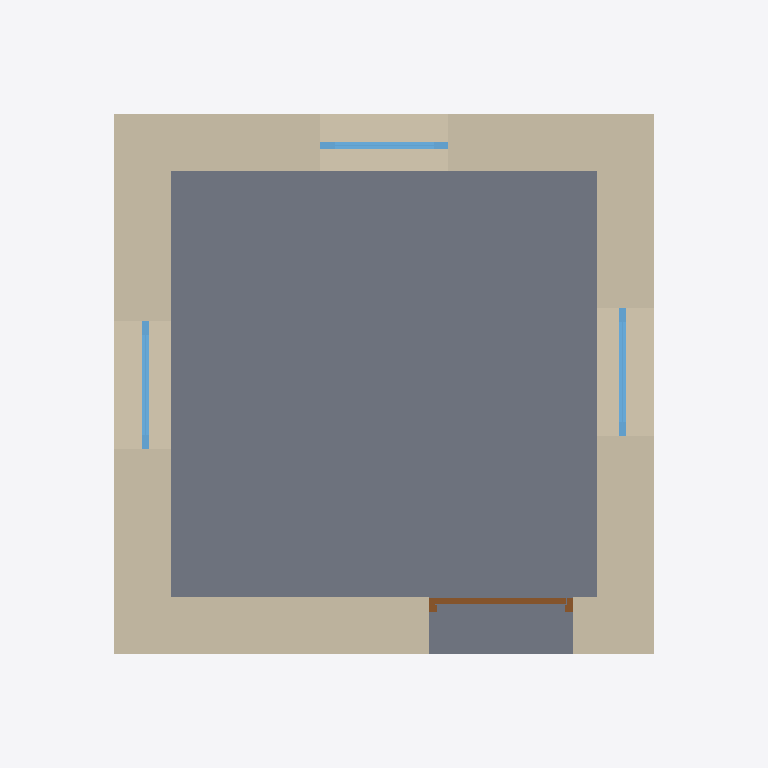
Plan cut of the same IFC building model at storey 'Ground Floor' (level 0.00 m, cut at 1.40 m), seen from above with north up, elements coloured by IFC class: 4 walls (beige), 3 windows (light blue), 1 slab (grey), 1 door (brown). Cut surfaces are drawn darker.
Extent 5.0 m × 5.0 m × 4.7 m (x, y, z). Storeys (2): Ground Floor at 0.00 m; Roof Level at 3.00 m. Elements (10): 4 IfcWall, 3 IfcWindow, 1 IfcDoor, 1 IfcRoof, 1 IfcSlab.

HEADER;
FILE_DESCRIPTION(('ViewDefinition[DesignTransferView]'),'2;1');
FILE_NAME('Plan.ifc','2025-11-25T08:19:22+05:30',(''),(''),'IfcOpenShell 0.8.3-post1','Bonsai 0.8.3-post1','');
FILE_SCHEMA(('IFC4X3'));
ENDSEC;
DATA;
#1=IFCPROJECT('0rck8HktDFAReN3qgK62BN',$,'My Project',$,$,$,$,(#14,#26),#9);
#31=IFCSITE('1wEvLfjfnDcP7Go3rVInFi',$,'My Site',$,$,#54,$,$,$,$,$,$,$,$);
#37=IFCBUILDING('0ZCcAAD1z9v9YLlKy6iRn6',$,'My Building',$,$,#60,$,$,$,$,$,$);
#43=IFCBUILDINGSTOREY('2j4sADYTn5FxioxuiPsKIj',$,'Ground Floor',$,$,#66,$,$,$,$);
#1885=IFCBUILDINGSTOREY('0bUwXkTwH2GOWNaZLMslNh',$,'Roof Level',$,$,#1906,$,$,$,$);
#1862=IFCSLAB('2vWiDcbi1CRBGFnFRqJRVw',$,'Slab',$,$,#1870,#1877,$,$);
#1272=IFCWALL('1t$Lcg73v6aQJpceAm3AYp',$,'Wall',$,$,#1424,#1278,$,$);
#1247=IFCWALL('2USou92s58Ew5o9bpRq45m',$,'Wall',$,$,#1392,#1253,$,$);
#1220=IFCWALL('3TwhaYA0z0ORhxTx8JB2aI',$,'Wall',$,$,#1488,#1228,$,$);
#1297=IFCWALL('2$eM4bU2v1cPM54go3gakt',$,'Wall',$,$,#1456,#1303,$,$);
#1502=IFCDOOR('3Kljmvc1jEkx_EHhE3Pbta',$,'Door',$,$,#1754,#1511,$,$,$,$,$,$);
#1598=IFCWINDOW('1RBwjdGCP9VOg1WzvykkAY',$,'Window',$,$,#1759,#1607,$,$,$,$,$,$);
#1656=IFCWINDOW('1BmR5Y8nz5ehhNu2gzHuds',$,'Window',$,$,#1764,#1664,$,$,$,$,$,$);
#1698=IFCWINDOW('0_kvl3fzf80Aqf_wISZKs7',$,'Window',$,$,#1769,#1706,$,$,$,$,$,$);
ENDSEC;